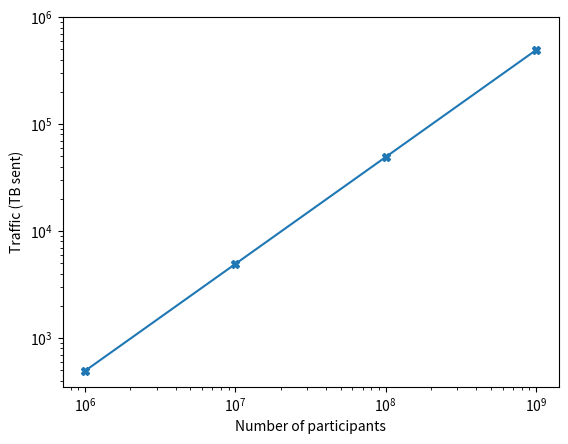

The matplotlib source for this figure: (Note: this script raises an exception after producing the figure.)
import numpy as np
import matplotlib.pyplot as plt

def bytesto(bytes, to, bsize=1024):
    """convert bytes to megabytes, etc.
       sample code:
           print('mb= ' + str(bytesto(314575262000000, 'm')))
       sample output:
           mb= 300002347.946
    """

    a = {'k' : 1, 'm': 2, 'g' : 3, 't' : 4, 'p' : 5, 'e' : 6 }
    r = float(bytes)
    for i in range(a[to]):
        r = r / bsize
    return(r)


num_copies = 2
num_friends = 10
degree = 32768
prime_bitsize = 550

ct_size = bytesto(degree * prime_bitsize * 2 / 8, 'm')


establish_keys_src = 2214
establish_keys_node1 = 2660
establish_keys_node2 = 1525
establish_keys_dst = 549


telescoping = num_friends*(establish_keys_src + establish_keys_node1 + establish_keys_node2 + establish_keys_dst)


encryption_src = 8192
encryption_node1 = (1048774*ct_size) + 8192
encryption_node2 = (1048710*ct_size) + 8192
encryption_dst = (1048646*ct_size) + 8192
forwarding = num_friends*(encryption_src + encryption_node1 + encryption_node2 + encryption_dst)

shift_src = 8192
shift_node1 = (1048774*ct_size) + 8192
shift_node2 = (1048710*ct_size) + 8192
shift_dst = (1048646*ct_size) + 8192
forwarding += num_friends*(shift_src + shift_node1 + shift_node2 + shift_dst)


total_cost = round((num_copies*telescoping) + (num_copies*forwarding))
total_cost = bytesto(total_cost, 't')
# print(total_cost)


N = 4

ind = [1e6, 1e7, 1e8, 1e9]

bandwidth = (total_cost*1e06, total_cost*1e07, total_cost*1e08, total_cost*1e09)


p1 = plt.plot(ind, bandwidth, marker="X")

plt.yscale('log')
plt.xscale('log')

plt.xlabel('Number of participants')
plt.ylabel('Traffic (TB sent)')
# plt.title('Total number of bytes sent by a client on average')
#plt.xticks(ind, ('1e6', '1e7','1e8', '1e9'))
plt.yticks([1e3, 1e4, 1e5, 1e6])

plt.savefig('../graphs/aggregator/aggregator_bandwidth.pdf', format='pdf')
